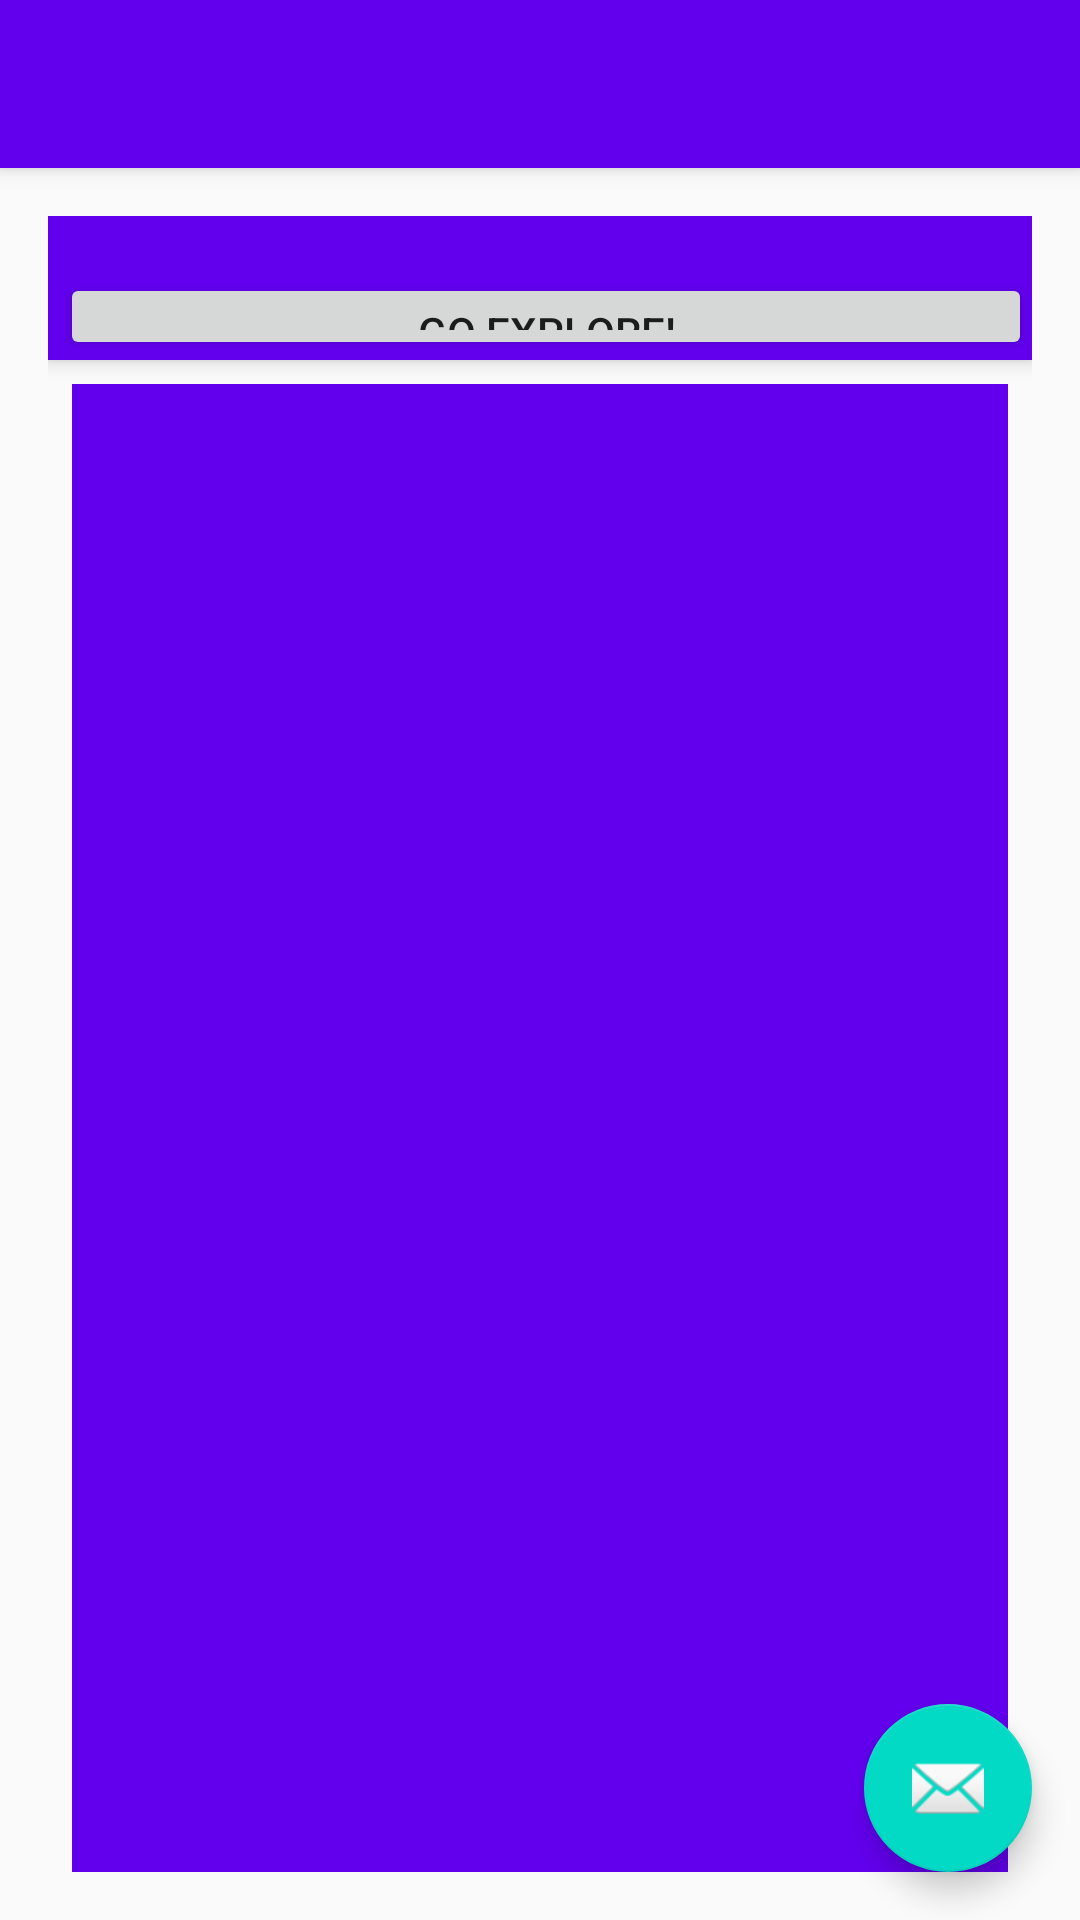

Reconstruct the res/layout file that produces this screen, plus the resources it refers to.
<!-- AndroidManifest.xml: application theme AppTheme -->
<!-- res/layout/app_bar_game.xml -->
<?xml version="1.0" encoding="utf-8"?>
<android.support.design.widget.CoordinatorLayout
    xmlns:android="http://schemas.android.com/apk/res/android"
    xmlns:app="http://schemas.android.com/apk/res-auto"
    xmlns:tools="http://schemas.android.com/tools"
    android:layout_width="match_parent"
    android:layout_height="match_parent"
    android:fitsSystemWindows="true"
    tools:context="com.l2minigames.wanderfulworld.GameActivity">

    <android.support.design.widget.AppBarLayout
        android:layout_width="match_parent"
        android:layout_height="wrap_content"
        android:theme="@style/AppTheme.AppBarOverlay">

        <android.support.v7.widget.Toolbar
            android:id="@+id/toolbar"
            android:layout_width="match_parent"
            android:layout_height="?attr/actionBarSize"
            android:background="?attr/colorPrimary"
            app:popupTheme="@style/AppTheme.PopupOverlay"/>

    </android.support.design.widget.AppBarLayout>

    <include layout="@layout/content_game"/>

    <android.support.design.widget.FloatingActionButton
        android:id="@+id/fab"
        android:layout_width="wrap_content"
        android:layout_height="wrap_content"
        android:layout_gravity="bottom|end"
        android:layout_margin="@dimen/fab_margin"
        android:src="@android:drawable/ic_dialog_email"/>

</android.support.design.widget.CoordinatorLayout>
<!-- res/layout/content_game.xml (included above) -->
<?xml version="1.0" encoding="utf-8"?>
<RelativeLayout
    xmlns:android="http://schemas.android.com/apk/res/android"
    xmlns:app="http://schemas.android.com/apk/res-auto"
    xmlns:tools="http://schemas.android.com/tools"
    android:layout_width="match_parent"
    android:layout_height="match_parent"
    android:paddingBottom="@dimen/activity_vertical_margin"
    android:paddingLeft="@dimen/activity_horizontal_margin"
    android:paddingRight="@dimen/activity_horizontal_margin"
    android:paddingTop="@dimen/activity_vertical_margin"
    app:layout_behavior="@string/appbar_scrolling_view_behavior"
    tools:context="com.l2minigames.wanderfulworld.GameActivity"
    tools:showIn="@layout/app_bar_game">
    <RelativeLayout

        android:id="@+id/my_actionbar"
        android:paddingLeft="4dp"
        android:layout_gravity="fill_horizontal"
        android:layout_width="match_parent"
        android:background="@color/colorPrimary"
        android:elevation="4dp"
        android:layout_height="48dp">

    <TextView
        android:id="@+id/textHome"
        android:layout_width="wrap_content"
        android:layout_height="wrap_content"/>

    <Button
        android:id="@+id/openMap"
        android:text="@string/open_map_button"
        android:layout_below="@id/textHome"
        android:layout_width="match_parent"
        android:layout_height="wrap_content"/>
    </RelativeLayout>
    <RelativeLayout
        android:layout_marginTop="8dp"
        android:paddingLeft="8dp"
        android:paddingRight="8dp"
        android:id="@+id/information_field"

        android:layout_below="@id/my_actionbar"
        android:layout_width="match_parent"
        android:layout_height="match_parent">


        <android.support.v7.widget.RecyclerView
            android:background="@color/colorPrimary"
            android:id="@+id/recycler_view"
            android:divider="@color/colorTextIcons"
            android:dividerHeight="4dp"
            android:layout_width="match_parent"
            android:layout_height="match_parent"></android.support.v7.widget.RecyclerView>

    </RelativeLayout>

</RelativeLayout>
<!-- resources referenced by this layout -->
<resources>
  <dimen name="activity_horizontal_margin">16dp</dimen>
  <dimen name="activity_vertical_margin">16dp</dimen>
  <dimen name="fab_margin">16dp</dimen>
  <string name="open_map_button">Go Explore!</string>
  <style name="AppTheme.AppBarOverlay" parent="ThemeOverlay.AppCompat.Dark.ActionBar" />
  <style name="AppTheme.PopupOverlay" parent="ThemeOverlay.AppCompat.Light" />
  <style name="AppTheme" parent="Theme.AppCompat.Light.DarkActionBar">
          
          <item name="colorPrimary">@color/colorPrimary</item>
          <item name="colorPrimaryDark">@color/colorPrimaryDark</item>
          <item name="colorAccent">@color/colorAccent</item>
  
      </style>
  <!-- not gathered from this repository: default colours our renderer supplied (Android Studio template values) -->
  <color name="colorPrimary">#FF6200EE</color>
  <color name="colorPrimaryDark">#FF3700B3</color>
  <color name="colorAccent">#FF03DAC5</color>
</resources>
